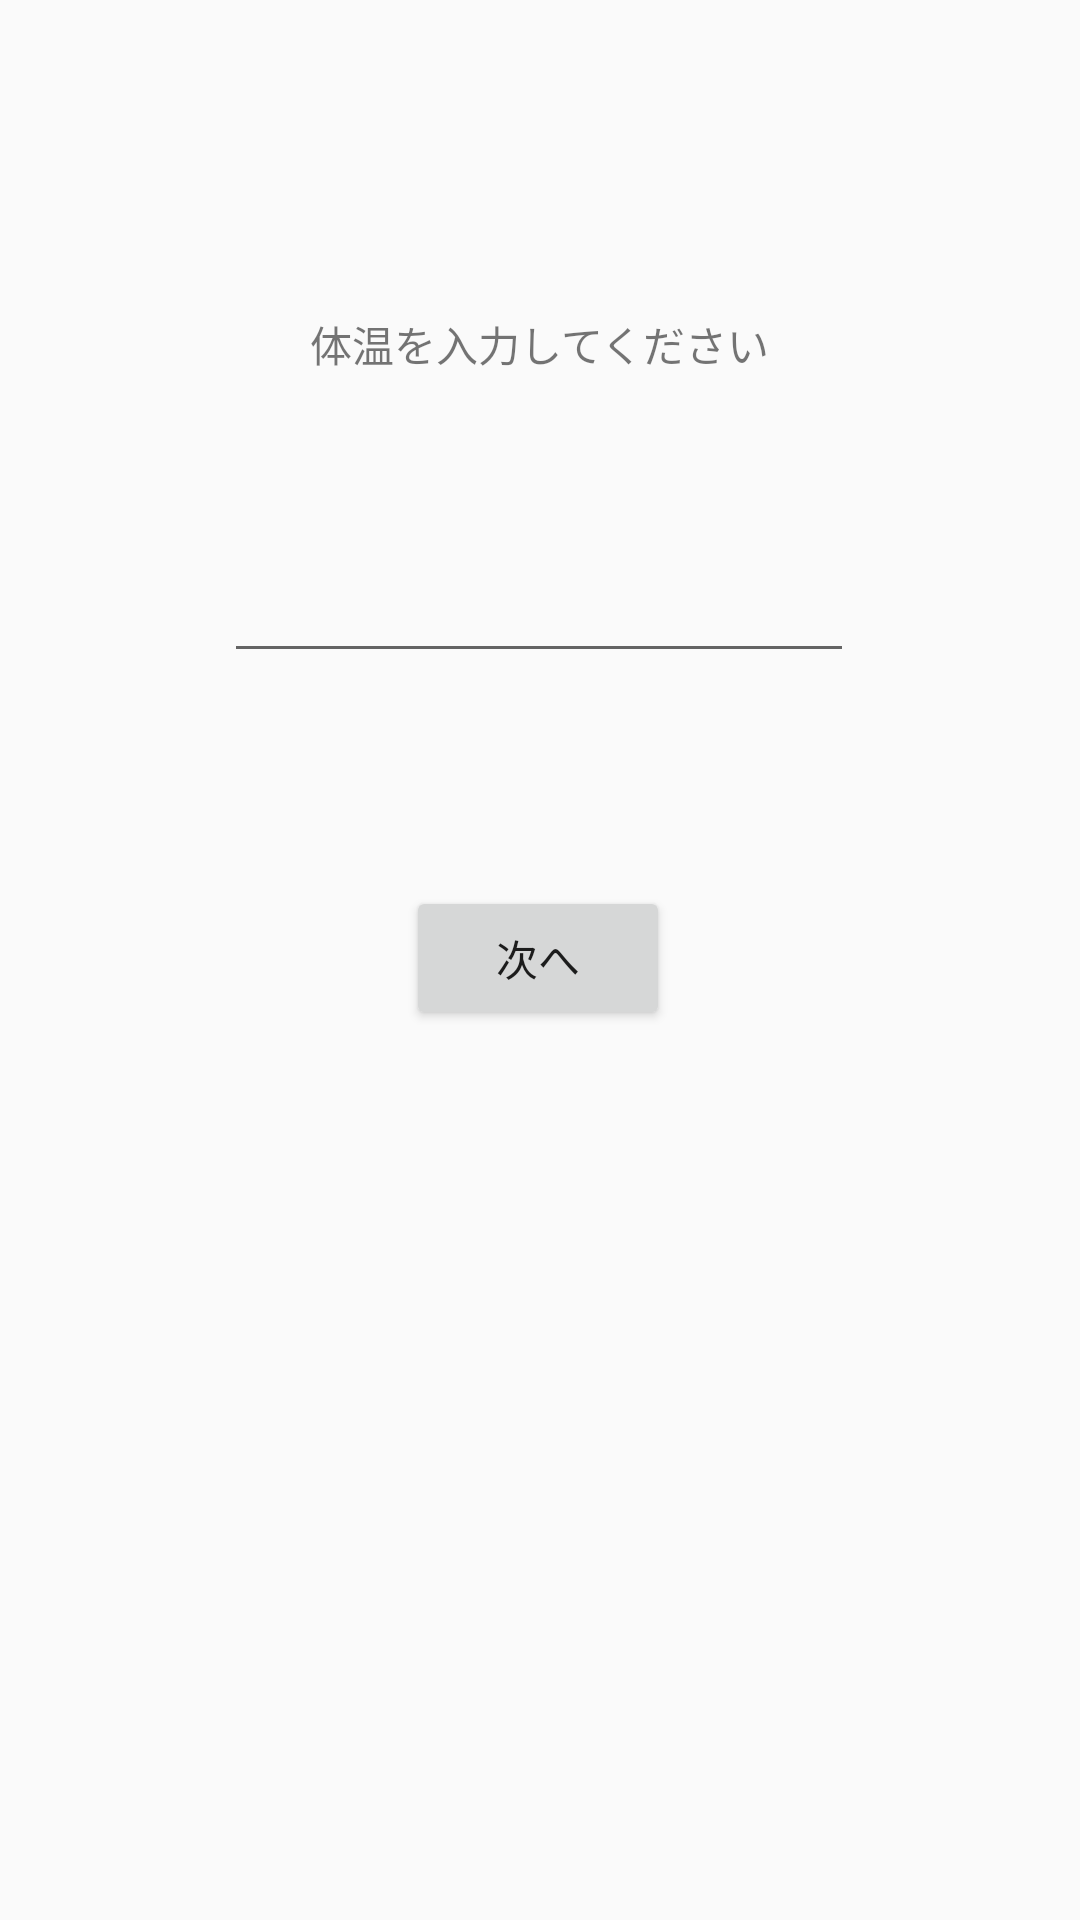

Write the Android layout XML for this screen, with the resource values it uses.
<!-- AndroidManifest.xml: application theme AppTheme -->
<!-- res/layout/activity_welcome.xml -->
<?xml version="1.0" encoding="utf-8"?>
<androidx.constraintlayout.widget.ConstraintLayout xmlns:android="http://schemas.android.com/apk/res/android"
    xmlns:app="http://schemas.android.com/apk/res-auto"
    xmlns:tools="http://schemas.android.com/tools"
    android:layout_width="match_parent"
    android:layout_height="match_parent"
    tools:context=".WelcomeActivity">

    <TextView
        android:id="@+id/label"
        android:layout_width="wrap_content"
        android:layout_height="wrap_content"
        android:text="体温を入力してください"
        app:layout_constraintBottom_toTopOf="@+id/editBodyTemperature"
        app:layout_constraintEnd_toEndOf="parent"
        app:layout_constraintStart_toStartOf="parent"
        app:layout_constraintTop_toTopOf="parent"
        app:layout_constraintVertical_bias="0.643" />

    <EditText
        android:id="@+id/editBodyTemperature"
        android:layout_width="wrap_content"
        android:layout_height="wrap_content"
        android:digits="0123456789."
        android:ems="10"
        android:inputType="numberDecimal"
        android:maxLength="4"
        app:layout_constraintBottom_toTopOf="@+id/nextButton"
        app:layout_constraintEnd_toEndOf="parent"
        app:layout_constraintHorizontal_bias="0.497"
        app:layout_constraintStart_toStartOf="parent"
        app:layout_constraintTop_toTopOf="parent"
        app:layout_constraintVertical_bias="0.72" />

    <Button
        android:id="@+id/nextButton"
        android:layout_width="wrap_content"
        android:layout_height="wrap_content"
        android:text="次へ"
        app:layout_constraintBottom_toBottomOf="parent"
        app:layout_constraintEnd_toEndOf="parent"
        app:layout_constraintHorizontal_bias="0.498"
        app:layout_constraintStart_toStartOf="parent"
        app:layout_constraintTop_toTopOf="parent"
        app:layout_constraintVertical_bias="0.499" />
</androidx.constraintlayout.widget.ConstraintLayout>
<!-- resources referenced by this layout -->
<resources>
  <style name="AppTheme" parent="Theme.AppCompat.Light.DarkActionBar">
          
          <item name="colorPrimary">@color/colorPrimary</item>
          <item name="colorControlActivated">@color/colorPrimary</item>
          
          <item name="windowNoTitle">true</item>
          <item name="windowActionBar">false</item>
          <item name="android:windowFullscreen">true</item>
          <item name="android:windowContentOverlay">@null</item>
      </style>
  <color name="colorPrimary">#26DAB8</color>
</resources>
